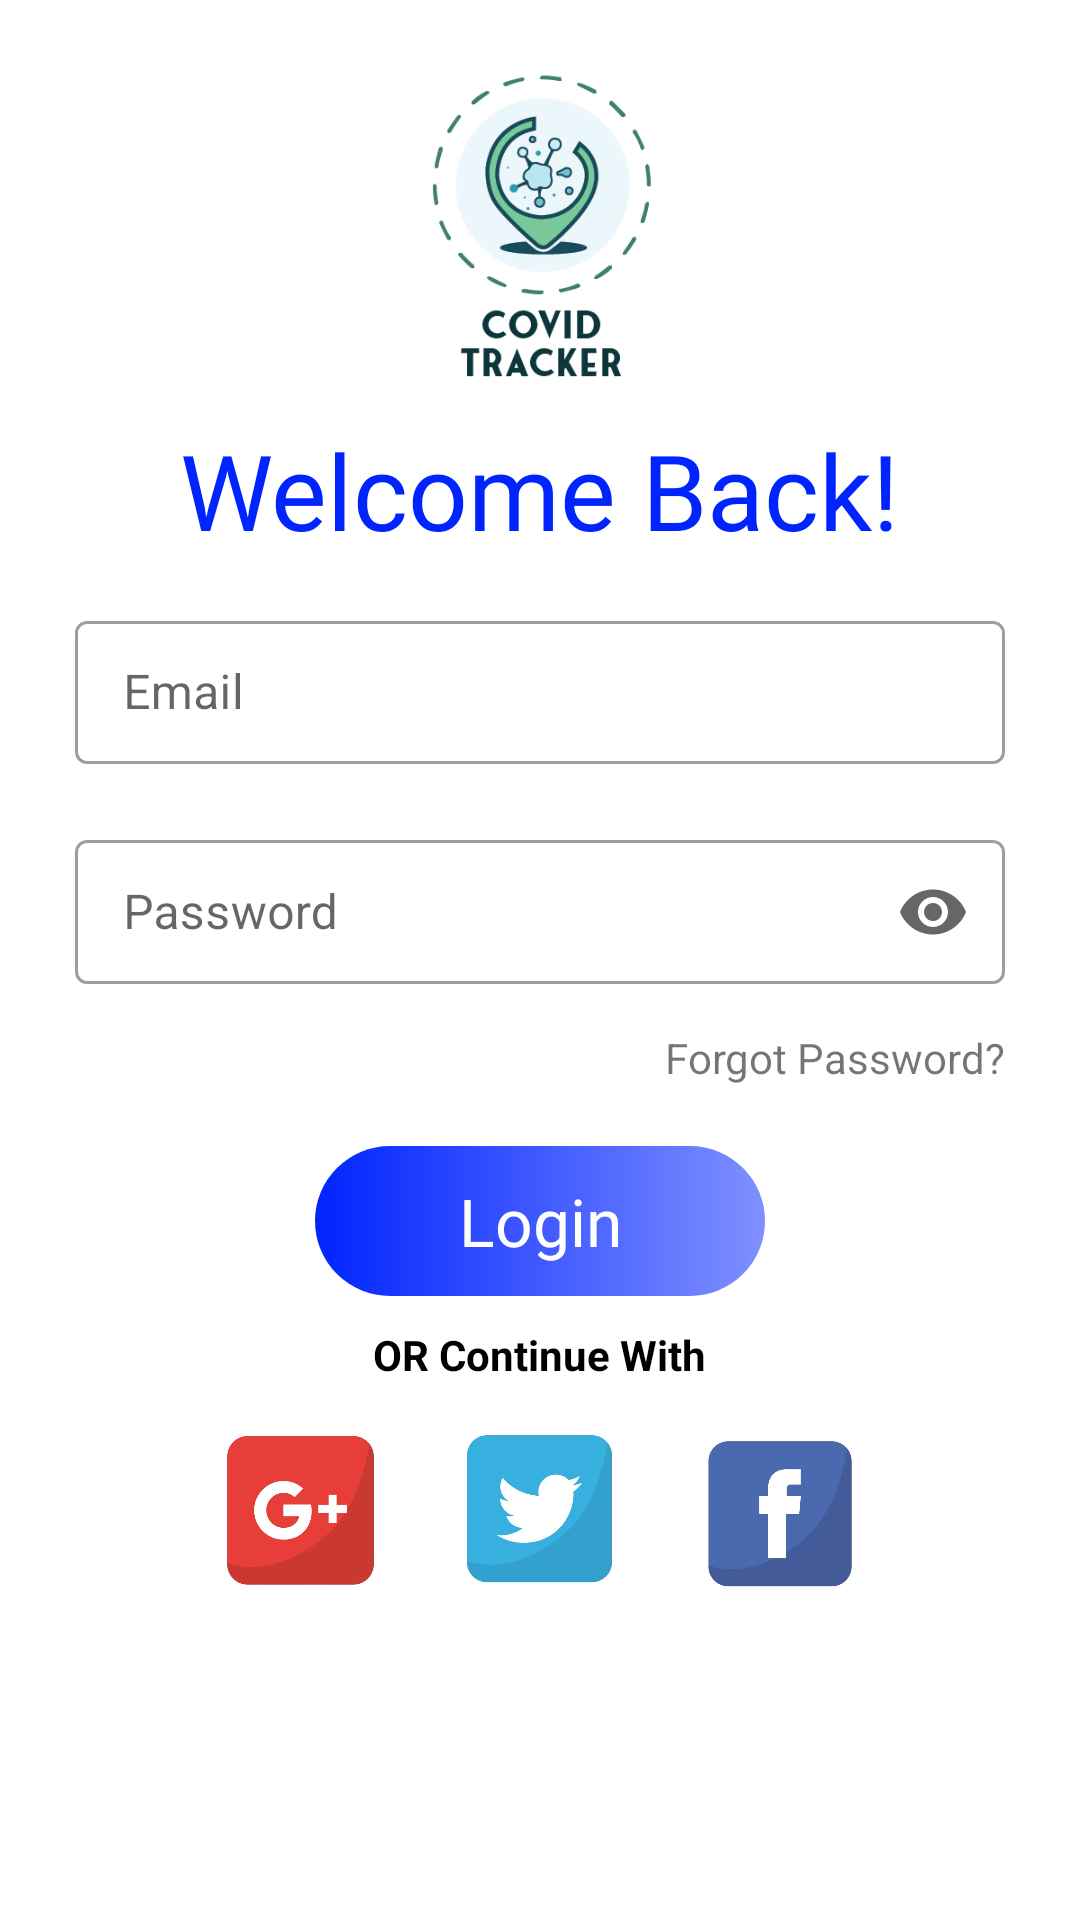

This screen was rendered from an Android layout file. Write that file and the resources it references.
<!-- AndroidManifest.xml: application theme Theme.Covid19Tracker -->
<!-- res/layout/fragment_login.xml -->
<?xml version="1.0" encoding="utf-8"?>
<FrameLayout xmlns:android="http://schemas.android.com/apk/res/android"
    xmlns:tools="http://schemas.android.com/tools"
    android:layout_width="match_parent"
    android:layout_height="match_parent"
    xmlns:app="http://schemas.android.com/apk/res-auto"
    tools:context=".LoginFragment">

    <RelativeLayout
        android:layout_width="match_parent"
        android:layout_height="match_parent">


        <ImageView
            android:layout_width="120dp"
            android:layout_height="120dp"
            android:src="@drawable/covid_icon"
            android:layout_centerHorizontal="true"
            android:id="@+id/loginNoteIcon"
            android:layout_marginTop="15dp"/>


        <TextView
            android:layout_width="wrap_content"
            android:layout_height="wrap_content"
            android:text="Welcome Back!"
            android:textSize="35dp"
            android:textColor="@color/blue"
            android:fontFamily="@font/aladin"
            android:layout_centerHorizontal="true"
            android:layout_below="@id/loginNoteIcon"
            android:id="@+id/loginText"
            android:layout_marginTop="5dp"/>


        <com.google.android.material.textfield.TextInputLayout
            android:layout_width="match_parent"
            android:layout_height="wrap_content"
            style="@style/Widget.MaterialComponents.TextInputLayout.OutlinedBox.Dense"
            android:layout_below="@id/loginText"
            android:layout_marginLeft="25dp"
            android:layout_marginRight="25dp"
            android:layout_marginTop="15dp"
            app:endIconMode="clear_text"
            android:id="@+id/editTextLayout1">

            <com.google.android.material.textfield.TextInputEditText
                android:layout_width="match_parent"
                android:layout_height="match_parent"
                android:hint="Email"
                android:drawableStart="@drawable/ic_outline_email_24"
                android:drawablePadding="10dp"
                android:id="@+id/editText1"
                android:singleLine="true"
                android:textColor="@color/black"
                android:drawableTint="@color/black"/>

        </com.google.android.material.textfield.TextInputLayout>



        <com.google.android.material.textfield.TextInputLayout
            android:layout_width="match_parent"
            android:layout_height="wrap_content"
            style="@style/Widget.MaterialComponents.TextInputLayout.OutlinedBox.Dense"
            android:layout_below="@id/editTextLayout1"
            android:layout_marginLeft="25dp"
            android:layout_marginRight="25dp"
            android:layout_marginTop="20dp"
            app:endIconMode="password_toggle"
            android:id="@+id/editTextLayout2">

            <com.google.android.material.textfield.TextInputEditText
                android:layout_width="match_parent"
                android:layout_height="match_parent"
                android:hint="Password"
                android:drawableStart="@drawable/ic_outline_lock_24"
                android:drawablePadding="10dp"
                android:id="@+id/editText2"
                android:inputType="textPassword"
                android:singleLine="true"
                android:textColor="@color/black"
                android:drawableTint="@color/black"/>

        </com.google.android.material.textfield.TextInputLayout>


        <TextView
            android:layout_width="wrap_content"
            android:layout_height="wrap_content"
            android:text="Forgot Password?"
            android:layout_below="@id/editTextLayout2"
            android:layout_alignParentRight="true"
            android:layout_marginTop="15dp"
            android:layout_marginRight="25dp"
            android:id="@+id/loginForgotPassword"/>


        <androidx.appcompat.widget.AppCompatButton
            android:id="@+id/loginButton"
            android:layout_width="150dp"
            android:layout_height="50dp"
            android:layout_below="@id/loginForgotPassword"
            android:layout_centerHorizontal="true"
            android:layout_marginTop="20dp"
            android:background="@drawable/button_bg_blue"
            android:text="Login"
            android:textColor="@color/white"
            android:textSize="22dp"
            android:fontFamily="@font/aladin"
            android:textAllCaps="false"/>

        <TextView
            android:layout_width="wrap_content"
            android:layout_height="wrap_content"
            android:text="OR Continue With"
            android:textColor="@color/black"
            android:layout_below="@id/loginButton"
            android:layout_centerHorizontal="true"
            android:layout_marginTop="10dp"
            android:id="@+id/loginOR"
            android:textStyle="bold"/>

        <LinearLayout
            android:layout_width="wrap_content"
            android:layout_height="wrap_content"
            android:orientation="horizontal"
            android:layout_below="@id/loginOR"
            android:id="@+id/loginLinear"
            android:layout_centerHorizontal="true"
            android:padding="5dp"
            android:layout_marginTop="5dp">

            <RelativeLayout
                android:layout_width="wrap_content"
                android:layout_height="wrap_content"
                android:id="@+id/registerCardView">

                <ImageView
                    android:id="@+id/loginGoogleButton"
                    android:layout_width="65dp"
                    android:layout_height="65dp"
                    android:src="@drawable/google"
                    android:padding="5dp"/>

            </RelativeLayout>

            <RelativeLayout
                android:layout_width="wrap_content"
                android:layout_height="wrap_content"
                app:cardCornerRadius="50dp"
                android:id="@+id/registerCardView2"
                android:layout_marginLeft="15dp">

                <ImageView
                    android:id="@+id/loginTwitterButton"
                    android:layout_width="65dp"
                    android:layout_height="65dp"
                    android:src="@drawable/twitter"
                    android:padding="5dp"/>

            </RelativeLayout>

            <RelativeLayout
                android:layout_width="wrap_content"
                android:layout_height="wrap_content"
                app:cardCornerRadius="50dp"
                android:id="@+id/registerCardView3"
                android:layout_marginLeft="15dp">

                <ImageView
                    android:id="@+id/loginFacebookButton"
                    android:layout_width="65dp"
                    android:layout_height="65dp"
                    android:src="@drawable/facebook"
                    android:padding="5dp"/>

            </RelativeLayout>

        </LinearLayout>


    </RelativeLayout>


</FrameLayout>
<!-- resources referenced by this layout -->
<resources>
  <color name="black">#FF000000</color>
  <color name="blue">#0024FF</color>
  <color name="white">#FFFFFFFF</color>
  <!-- drawable button_bg_blue (drawable) -->
  <?xml version="1.0" encoding="utf-8"?>
  <shape xmlns:android="http://schemas.android.com/apk/res/android">
  
      <gradient
          android:startColor="@color/blue"
          android:centerColor="#BF0022FF"
          android:endColor="#800022FF"/>
  
      <corners
          android:radius="30dp"/>
  
  </shape>
  <!-- drawable covid_icon: png bitmap (drawable-v24, 21544 bytes) -->
  <!-- drawable facebook: jpg bitmap (drawable-v24, 11227 bytes) -->
  <!-- drawable google: jpg bitmap (drawable-v24, 16245 bytes) -->
  <!-- drawable twitter: jpg bitmap (drawable-v24, 15424 bytes) -->
  <style name="Theme.Covid19Tracker" parent="Theme.MaterialComponents.DayNight.NoActionBar">
          
          <item name="colorPrimary">@color/black</item>
          <item name="colorPrimaryVariant">@color/purple_700</item>
          <item name="colorOnPrimary">@color/white</item>
          
          <item name="colorSecondary">@color/black</item>
          <item name="colorSecondaryVariant">@color/teal_700</item>
          <item name="colorOnSecondary">@color/black</item>
          
          <item name="android:statusBarColor" tools:targetApi="l">?attr/colorPrimaryVariant</item>
          
      </style>
  <color name="purple_700">#FF3700B3</color>
  <color name="teal_700">#FF018786</color>
</resources>
